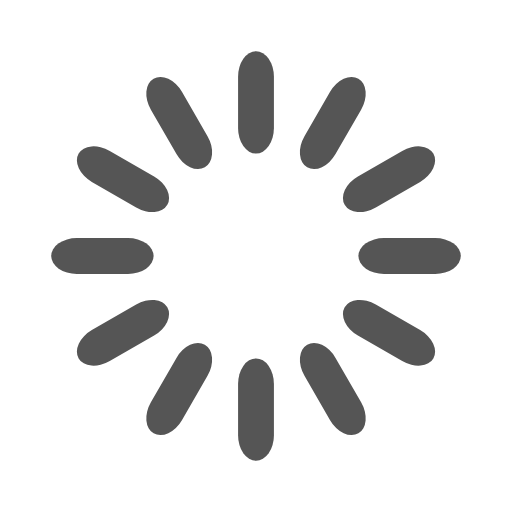
t = 0.00 s
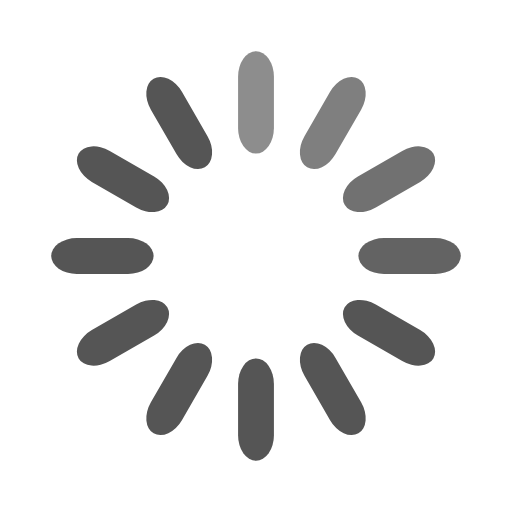
t = 0.33 s
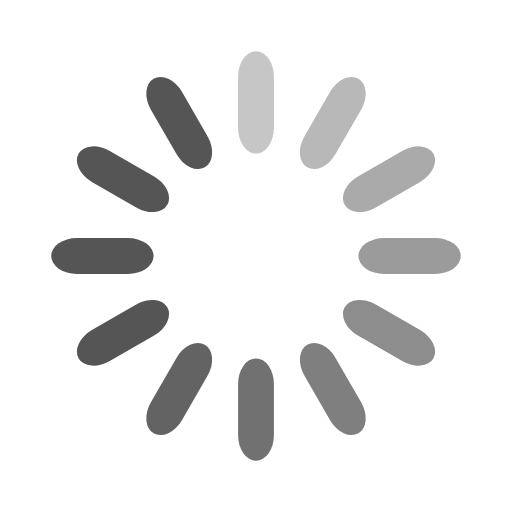
t = 0.67 s
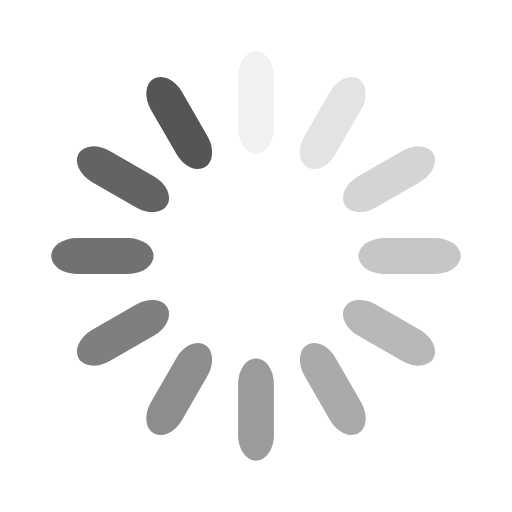
t = 0.92 s
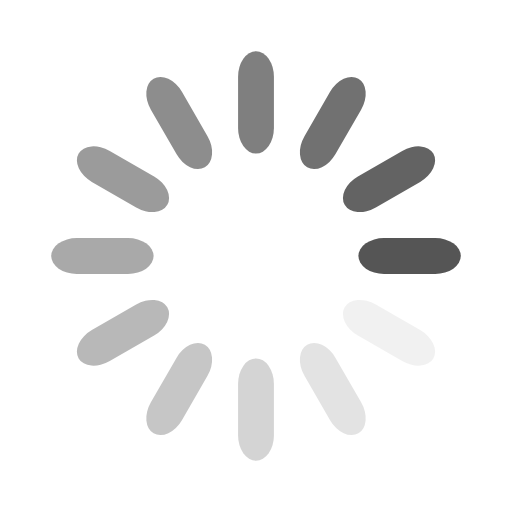
t = 1.25 s
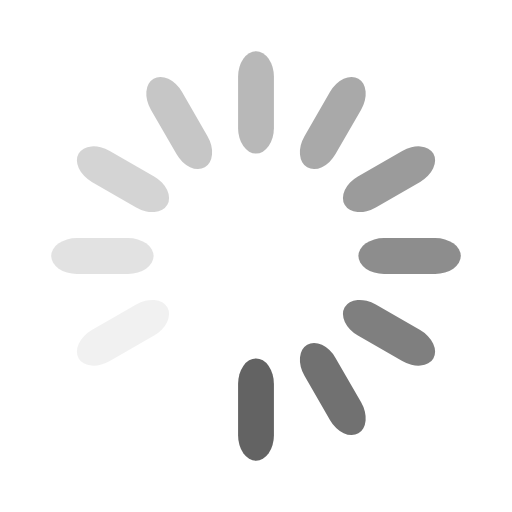
t = 1.58 s

The animated SVG that drew these frames (rendered in a browser with its animation timeline set to each time). Animation: 12 SMIL elements (animate=12); one cycle of 1.92 s, repeats indefinitely.

<svg width='120px' height='120px' xmlns="http://www.w3.org/2000/svg" viewBox="0 0 100 100" preserveAspectRatio="xMidYMid" class="uil-default"><rect x="0" y="0" width="100" height="100" fill="none" class="bk"></rect><rect  x='46.5' y='40' width='7' height='20' rx='5' ry='5' fill='#555555' transform='rotate(0 50 50) translate(0 -30)'>  <animate attributeName='opacity' from='1' to='0' dur='1s' begin='0s' repeatCount='indefinite'/></rect><rect  x='46.5' y='40' width='7' height='20' rx='5' ry='5' fill='#555555' transform='rotate(30 50 50) translate(0 -30)'>  <animate attributeName='opacity' from='1' to='0' dur='1s' begin='0.08333333333333333s' repeatCount='indefinite'/></rect><rect  x='46.5' y='40' width='7' height='20' rx='5' ry='5' fill='#555555' transform='rotate(60 50 50) translate(0 -30)'>  <animate attributeName='opacity' from='1' to='0' dur='1s' begin='0.16666666666666666s' repeatCount='indefinite'/></rect><rect  x='46.5' y='40' width='7' height='20' rx='5' ry='5' fill='#555555' transform='rotate(90 50 50) translate(0 -30)'>  <animate attributeName='opacity' from='1' to='0' dur='1s' begin='0.25s' repeatCount='indefinite'/></rect><rect  x='46.5' y='40' width='7' height='20' rx='5' ry='5' fill='#555555' transform='rotate(120 50 50) translate(0 -30)'>  <animate attributeName='opacity' from='1' to='0' dur='1s' begin='0.3333333333333333s' repeatCount='indefinite'/></rect><rect  x='46.5' y='40' width='7' height='20' rx='5' ry='5' fill='#555555' transform='rotate(150 50 50) translate(0 -30)'>  <animate attributeName='opacity' from='1' to='0' dur='1s' begin='0.4166666666666667s' repeatCount='indefinite'/></rect><rect  x='46.5' y='40' width='7' height='20' rx='5' ry='5' fill='#555555' transform='rotate(180 50 50) translate(0 -30)'>  <animate attributeName='opacity' from='1' to='0' dur='1s' begin='0.5s' repeatCount='indefinite'/></rect><rect  x='46.5' y='40' width='7' height='20' rx='5' ry='5' fill='#555555' transform='rotate(210 50 50) translate(0 -30)'>  <animate attributeName='opacity' from='1' to='0' dur='1s' begin='0.5833333333333334s' repeatCount='indefinite'/></rect><rect  x='46.5' y='40' width='7' height='20' rx='5' ry='5' fill='#555555' transform='rotate(240 50 50) translate(0 -30)'>  <animate attributeName='opacity' from='1' to='0' dur='1s' begin='0.6666666666666666s' repeatCount='indefinite'/></rect><rect  x='46.5' y='40' width='7' height='20' rx='5' ry='5' fill='#555555' transform='rotate(270 50 50) translate(0 -30)'>  <animate attributeName='opacity' from='1' to='0' dur='1s' begin='0.75s' repeatCount='indefinite'/></rect><rect  x='46.5' y='40' width='7' height='20' rx='5' ry='5' fill='#555555' transform='rotate(300 50 50) translate(0 -30)'>  <animate attributeName='opacity' from='1' to='0' dur='1s' begin='0.8333333333333334s' repeatCount='indefinite'/></rect><rect  x='46.5' y='40' width='7' height='20' rx='5' ry='5' fill='#555555' transform='rotate(330 50 50) translate(0 -30)'>  <animate attributeName='opacity' from='1' to='0' dur='1s' begin='0.9166666666666666s' repeatCount='indefinite'/></rect></svg>
